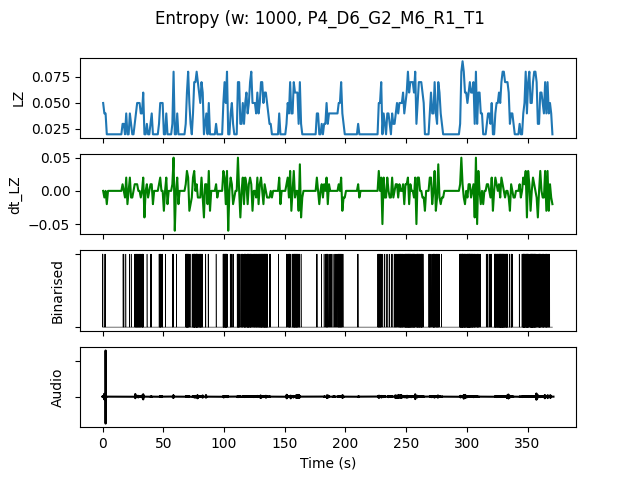

The table this chart was drawn from, first rows:
, t0, LZ, dt_LZ, IOI, nCounts
0.0, 0.0, 0.04983, 0.0, 500.0, 2
1.0, 1.0, 0.03986, -0.009966, 1000, 1
2.0, 2.0, 0.03986, 0.0, 1000, 1
3.0, 3.0, 0.01993, -0.01993, 0.0, 0
4.0, 4.0, 0.01993, 0.0, 0.0, 0
5.0, 5.0, 0.01993, 0.0, 0.0, 0
6.0, 6.0, 0.01993, 0.0, 0.0, 0
7.0, 7.0, 0.01993, 0.0, 0.0, 0
8.0, 8.0, 0.01993, 0.0, 0.0, 0
9.0, 9.0, 0.01993, 0.0, 0.0, 0
10.0, 10.0, 0.01993, 0.0, 0.0, 0
11.0, 11.0, 0.01993, 0.0, 0.0, 0
12.0, 12.0, 0.01993, 0.0, 0.0, 0
13.0, 13.0, 0.01993, 0.0, 0.0, 0
14.0, 14.0, 0.01993, 0.0, 0.0, 0
15.0, 15.0, 0.01993, 0.0, 0.0, 0
16.0, 16.0, 0.0299, 0.009966, 1000, 1
17.0, 17.0, 0.0299, 0.0, 1000, 1
18.0, 18.0, 0.01993, -0.009966, 0.0, 0
19.0, 19.0, 0.03986, 0.01993, 1000, 1
20.0, 20.0, 0.01993, -0.01993, 0.0, 0
21.0, 21.0, 0.01993, 0.0, 0.0, 0
22.0, 22.0, 0.03986, 0.01993, 1000, 1
23.0, 23.0, 0.0299, -0.009966, 1000, 1
24.0, 24.0, 0.01993, -0.009966, 0.0, 0
25.0, 25.0, 0.01993, 0.0, 0.0, 0
26.0, 26.0, 0.0299, 0.009966, 500.0, 2
27.0, 27.0, 0.03986, 0.009966, 500.0, 2
28.0, 28.0, 0.04983, 0.009966, 333.3, 3
29.0, 29.0, 0.04983, 0.0, 333.3, 3
30.0, 30.0, 0.04983, 0.0, 333.3, 3
31.0, 31.0, 0.03986, -0.009966, 500.0, 2
32.0, 32.0, 0.03986, 0.0, 333.3, 3
33.0, 33.0, 0.05979, 0.01993, 333.3, 3
34.0, 34.0, 0.01993, -0.03986, 0.0, 0
35.0, 35.0, 0.01993, 0.0, 0.0, 0
36.0, 36.0, 0.0299, 0.009966, 1000, 1
37.0, 37.0, 0.01993, -0.009966, 0.0, 0
38.0, 38.0, 0.01993, 0.0, 0.0, 0
39.0, 39.0, 0.0299, 0.009966, 1000, 1
40.0, 40.0, 0.03986, 0.009966, 1000, 1
41.0, 41.0, 0.01993, -0.01993, 0.0, 0
42.0, 42.0, 0.01993, 0.0, 0.0, 0
43.0, 43.0, 0.01993, 0.0, 0.0, 0
44.0, 44.0, 0.01993, 0.0, 0.0, 0
45.0, 45.0, 0.01993, 0.0, 0.0, 0
46.0, 46.0, 0.0299, 0.009966, 1000, 1
47.0, 47.0, 0.04983, 0.01993, 250.0, 4
48.0, 48.0, 0.04983, 0.0, 500.0, 2
49.0, 49.0, 0.04983, 0.0, 500.0, 2
50.0, 50.0, 0.01993, -0.0299, 0.0, 0
51.0, 51.0, 0.01993, 0.0, 0.0, 0
52.0, 52.0, 0.03986, 0.01993, 1000, 1
53.0, 53.0, 0.01993, -0.01993, 0.0, 0
54.0, 54.0, 0.01993, 0.0, 0.0, 0
55.0, 55.0, 0.01993, 0.0, 0.0, 0
56.0, 56.0, 0.01993, 0.0, 0.0, 0
57.0, 57.0, 0.0299, 0.009966, 500.0, 2
58.0, 58.0, 0.07973, 0.04983, 333.3, 3
59.0, 59.0, 0.01993, -0.05979, 0.0, 0
... 311 more rows
